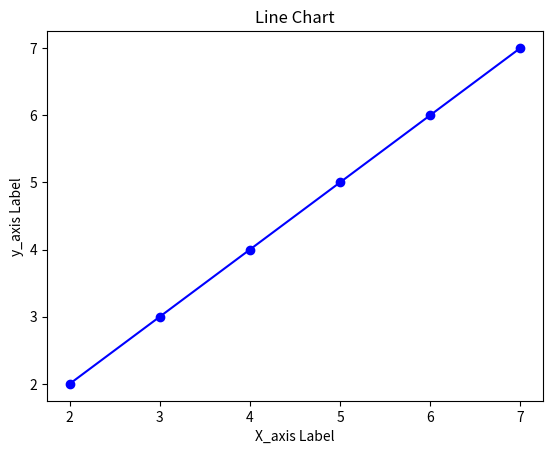

This chart was generated by the following Python code:
import matplotlib.pyplot as plt
import numpy as np
X_values=(2,3,4,5,6,7)
Y_values=(2,3,4,5,6,7)
plt.xlabel('X_axis Label')
plt.ylabel('y_axis Label')
plt.title('Line Chart')
plt.plot(X_values,Y_values,marker='o',linestyle='-',color='blue')
plt.show()


